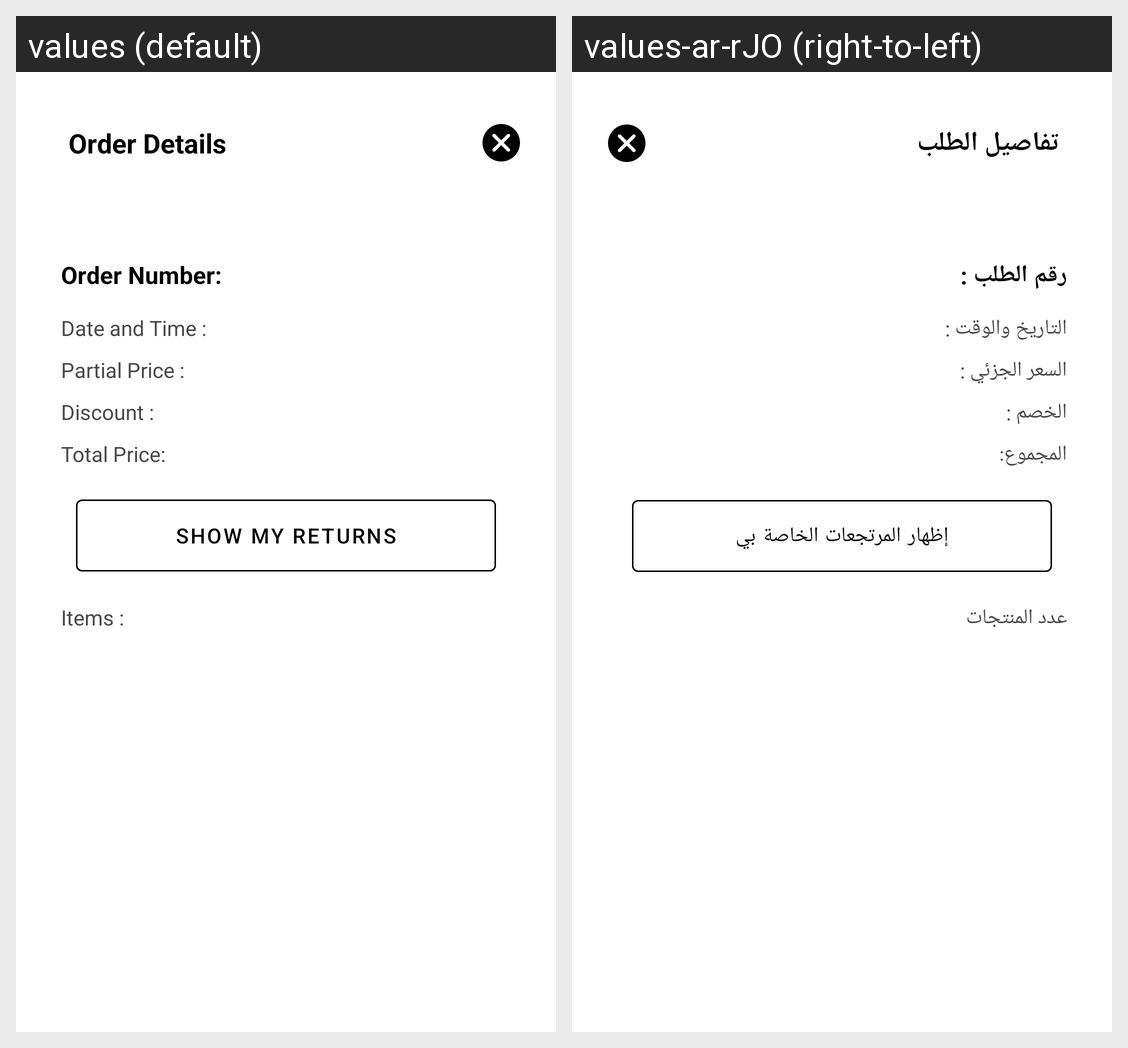

The Android screen above is rendered under two locales of the same app. Produce the string resources it draws, with the default and per-locale values.
Android screen res/layout/fragment_order_details.xml rendered under 2 locales, left to right: values (default), values-ar-rJO (right-to-left). Device: Nexus 5 (rendered at 1080×1920; each locale shown at half size, 540×960, under a caption strip naming it); theme Theme.Avit.
Strings drawn on this screen, with the default value and each locale's value (text and hints the layout hard-codes, and strings that could not be matched under every locale, appear in the picture but are not listed):

date_and_time
  values: Date and Time :
  values-ar-rJO: التاريخ والوقت :

partial_price
  values: Partial Price :
  values-ar-rJO: السعر الجزئي :

total_price
  values: Total Price:
  values-ar-rJO: المجموع:

no_of_items
  values: Items :
  values-ar-rJO: عدد المنتجات

discount
  values: Discount :
  values-ar-rJO: الخصم :

order_number
  values: Order Number:
  values-ar-rJO: رقم الطلب :

order_details
  values: Order Details
  values-ar-rJO: تفاصيل الطلب

show_my_returns
  values: Show My Returns
  values-ar-rJO: إظهار المرتجعات الخاصة بي
